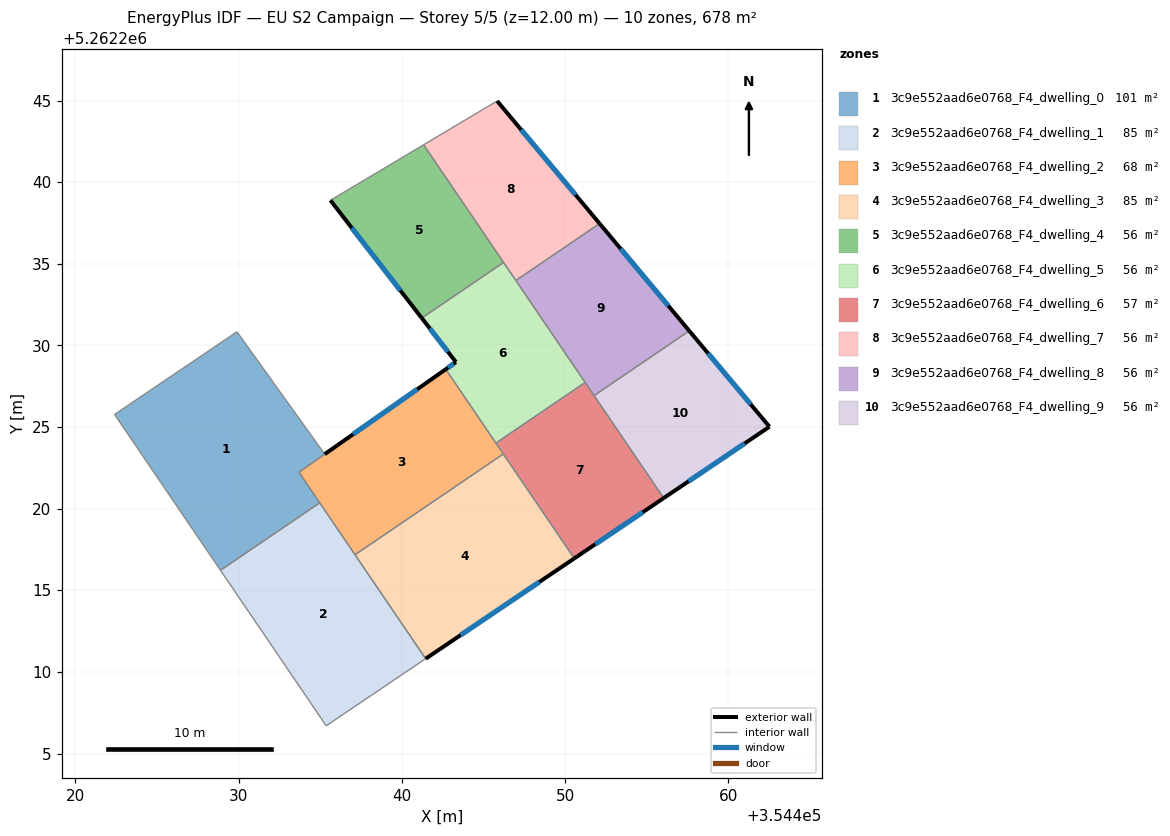
=== STOREY PLAN SPEC (per zone: floor XY polygon, exterior-wall plan segments, windows/doors) ===
zone 1: 3c9e552aad6e0768_F4_dwelling_0  (101.5 m²)
  floor: (354429.90, 5262230.83) (354435.27, 5262223.34) (354433.69, 5262222.23) (354434.97, 5262220.36) (354428.89, 5262216.23) (354422.40, 5262225.77)
  interior walls: 6
zone 2: 3c9e552aad6e0768_F4_dwelling_1  (84.7 m²)
  floor: (354434.97, 5262220.36) (354441.45, 5262210.81) (354435.36, 5262206.70) (354428.89, 5262216.23)
  interior walls: 4
zone 3: 3c9e552aad6e0768_F4_dwelling_2  (68.0 m²)
  floor: (354442.68, 5262228.54) (354446.21, 5262223.35) (354437.13, 5262217.18) (354433.69, 5262222.23)
  exterior wall: (354442.68, 5262228.54) – (354435.27, 5262223.34)  [9.1 m]
    window: (354440.94, 5262227.32) – (354437.01, 5262224.56)  [7.6 m²]
  interior walls: 5
zone 4: 3c9e552aad6e0768_F4_dwelling_3  (84.7 m²)
  floor: (354446.21, 5262223.35) (354450.56, 5262216.95) (354441.45, 5262210.81) (354437.13, 5262217.18)
  exterior wall: (354441.45, 5262210.81) – (354450.56, 5262216.95)  [11.0 m]
    window: (354443.59, 5262212.25) – (354448.42, 5262215.51)  [9.3 m²]
  interior walls: 3
zone 5: 3c9e552aad6e0768_F4_dwelling_4  (56.5 m²)
  floor: (354441.33, 5262242.29) (354446.23, 5262235.08) (354441.21, 5262231.68) (354435.62, 5262238.89)
  exterior wall: (354435.62, 5262238.89) – (354441.21, 5262231.68)  [9.1 m]
    window: (354436.93, 5262237.19) – (354439.90, 5262233.37)  [7.7 m²]
  interior walls: 3
zone 6: 3c9e552aad6e0768_F4_dwelling_5  (56.5 m²)
  floor: (354446.23, 5262235.08) (354451.22, 5262227.73) (354445.76, 5262224.02) (354442.68, 5262228.54) (354443.31, 5262228.98) (354441.21, 5262231.68)
  exterior wall: (354443.31, 5262228.98) – (354442.68, 5262228.54)  [0.8 m]
    window: (354443.16, 5262228.87) – (354442.83, 5262228.64)  [0.6 m²]
  exterior wall: (354441.21, 5262231.68) – (354443.31, 5262228.98)  [3.4 m]
    window: (354441.71, 5262231.04) – (354442.82, 5262229.61)  [2.9 m²]
  interior walls: 5
zone 7: 3c9e552aad6e0768_F4_dwelling_6  (56.5 m²)
  floor: (354451.22, 5262227.73) (354456.03, 5262220.65) (354450.56, 5262216.95) (354445.76, 5262224.02)
  exterior wall: (354450.56, 5262216.95) – (354456.03, 5262220.65)  [6.6 m]
    window: (354451.84, 5262217.82) – (354454.75, 5262219.78)  [5.6 m²]
  interior walls: 5
zone 8: 3c9e552aad6e0768_F4_dwelling_7  (56.5 m²)
  floor: (354445.83, 5262244.97) (354452.11, 5262237.46) (354446.98, 5262233.98) (354441.33, 5262242.29)
  exterior wall: (354452.11, 5262237.46) – (354445.83, 5262244.97)  [9.8 m]
    window: (354450.63, 5262239.23) – (354447.30, 5262243.21)  [8.3 m²]
  interior walls: 4
zone 9: 3c9e552aad6e0768_F4_dwelling_8  (56.5 m²)
  floor: (354452.11, 5262237.46) (354457.60, 5262230.89) (354451.77, 5262226.93) (354446.98, 5262233.98)
  exterior wall: (354457.60, 5262230.89) – (354452.11, 5262237.46)  [8.6 m]
    window: (354456.31, 5262232.43) – (354453.40, 5262235.92)  [7.2 m²]
  interior walls: 4
zone 10: 3c9e552aad6e0768_F4_dwelling_9  (56.5 m²)
  floor: (354457.60, 5262230.89) (354462.51, 5262225.02) (354456.03, 5262220.65) (354451.77, 5262226.93)
  exterior wall: (354462.51, 5262225.02) – (354457.60, 5262230.89)  [7.7 m]
    window: (354461.36, 5262226.40) – (354458.75, 5262229.51)  [6.5 m²]
  exterior wall: (354456.03, 5262220.65) – (354462.51, 5262225.02)  [7.8 m]
    window: (354457.56, 5262221.68) – (354460.99, 5262223.99)  [6.6 m²]
  interior walls: 2

=== DERIVED (storey summary) ===
Building: EU S2 Campaign
Storey: 5 of 5  (floor level z = 12.00 m)
Storey gross floor area: 677.9 m²
Zones on this storey: 10
  - 3c9e552aad6e0768_F4_dwelling_0: floor 101.5 m²
  - 3c9e552aad6e0768_F4_dwelling_1: floor 84.7 m²
  - 3c9e552aad6e0768_F4_dwelling_2: floor 68.0 m²; exterior wall 9.1 m (27.2 m²); 1 window(s) 7.6 m²; WWR 28.1%
  - 3c9e552aad6e0768_F4_dwelling_3: floor 84.7 m²; exterior wall 11.0 m (32.9 m²); 1 window(s) 9.3 m²; WWR 28.1%
  - 3c9e552aad6e0768_F4_dwelling_4: floor 56.5 m²; exterior wall 9.1 m (27.4 m²); 1 window(s) 7.7 m²; WWR 28.1%
  - 3c9e552aad6e0768_F4_dwelling_5: floor 56.5 m²; exterior wall 4.2 m (12.5 m²); 2 window(s) 3.5 m²; WWR 28.1%
  - 3c9e552aad6e0768_F4_dwelling_6: floor 56.5 m²; exterior wall 6.6 m (19.8 m²); 1 window(s) 5.6 m²; WWR 28.1%
  - 3c9e552aad6e0768_F4_dwelling_7: floor 56.5 m²; exterior wall 9.8 m (29.4 m²); 1 window(s) 8.3 m²; WWR 28.1%
  - 3c9e552aad6e0768_F4_dwelling_8: floor 56.5 m²; exterior wall 8.6 m (25.7 m²); 1 window(s) 7.2 m²; WWR 28.1%
  - 3c9e552aad6e0768_F4_dwelling_9: floor 56.5 m²; exterior wall 15.5 m (46.4 m²); 2 window(s) 13.0 m²; WWR 28.1%
Zone adjacency (shared interzone walls):
  - 3c9e552aad6e0768_F4_dwelling_0 ↔ 3c9e552aad6e0768_F4_dwelling_1
  - 3c9e552aad6e0768_F4_dwelling_0 ↔ 3c9e552aad6e0768_F4_dwelling_2
  - 3c9e552aad6e0768_F4_dwelling_2 ↔ 3c9e552aad6e0768_F4_dwelling_3
  - 3c9e552aad6e0768_F4_dwelling_2 ↔ 3c9e552aad6e0768_F4_dwelling_5
  - 3c9e552aad6e0768_F4_dwelling_2 ↔ 3c9e552aad6e0768_F4_dwelling_6
  - 3c9e552aad6e0768_F4_dwelling_3 ↔ 3c9e552aad6e0768_F4_dwelling_6
  - 3c9e552aad6e0768_F4_dwelling_4 ↔ 3c9e552aad6e0768_F4_dwelling_5
  - 3c9e552aad6e0768_F4_dwelling_4 ↔ 3c9e552aad6e0768_F4_dwelling_7
  - 3c9e552aad6e0768_F4_dwelling_5 ↔ 3c9e552aad6e0768_F4_dwelling_6
  - 3c9e552aad6e0768_F4_dwelling_5 ↔ 3c9e552aad6e0768_F4_dwelling_7
  - 3c9e552aad6e0768_F4_dwelling_5 ↔ 3c9e552aad6e0768_F4_dwelling_8
  - 3c9e552aad6e0768_F4_dwelling_6 ↔ 3c9e552aad6e0768_F4_dwelling_8
  - 3c9e552aad6e0768_F4_dwelling_6 ↔ 3c9e552aad6e0768_F4_dwelling_9
  - 3c9e552aad6e0768_F4_dwelling_7 ↔ 3c9e552aad6e0768_F4_dwelling_8
  - 3c9e552aad6e0768_F4_dwelling_8 ↔ 3c9e552aad6e0768_F4_dwelling_9